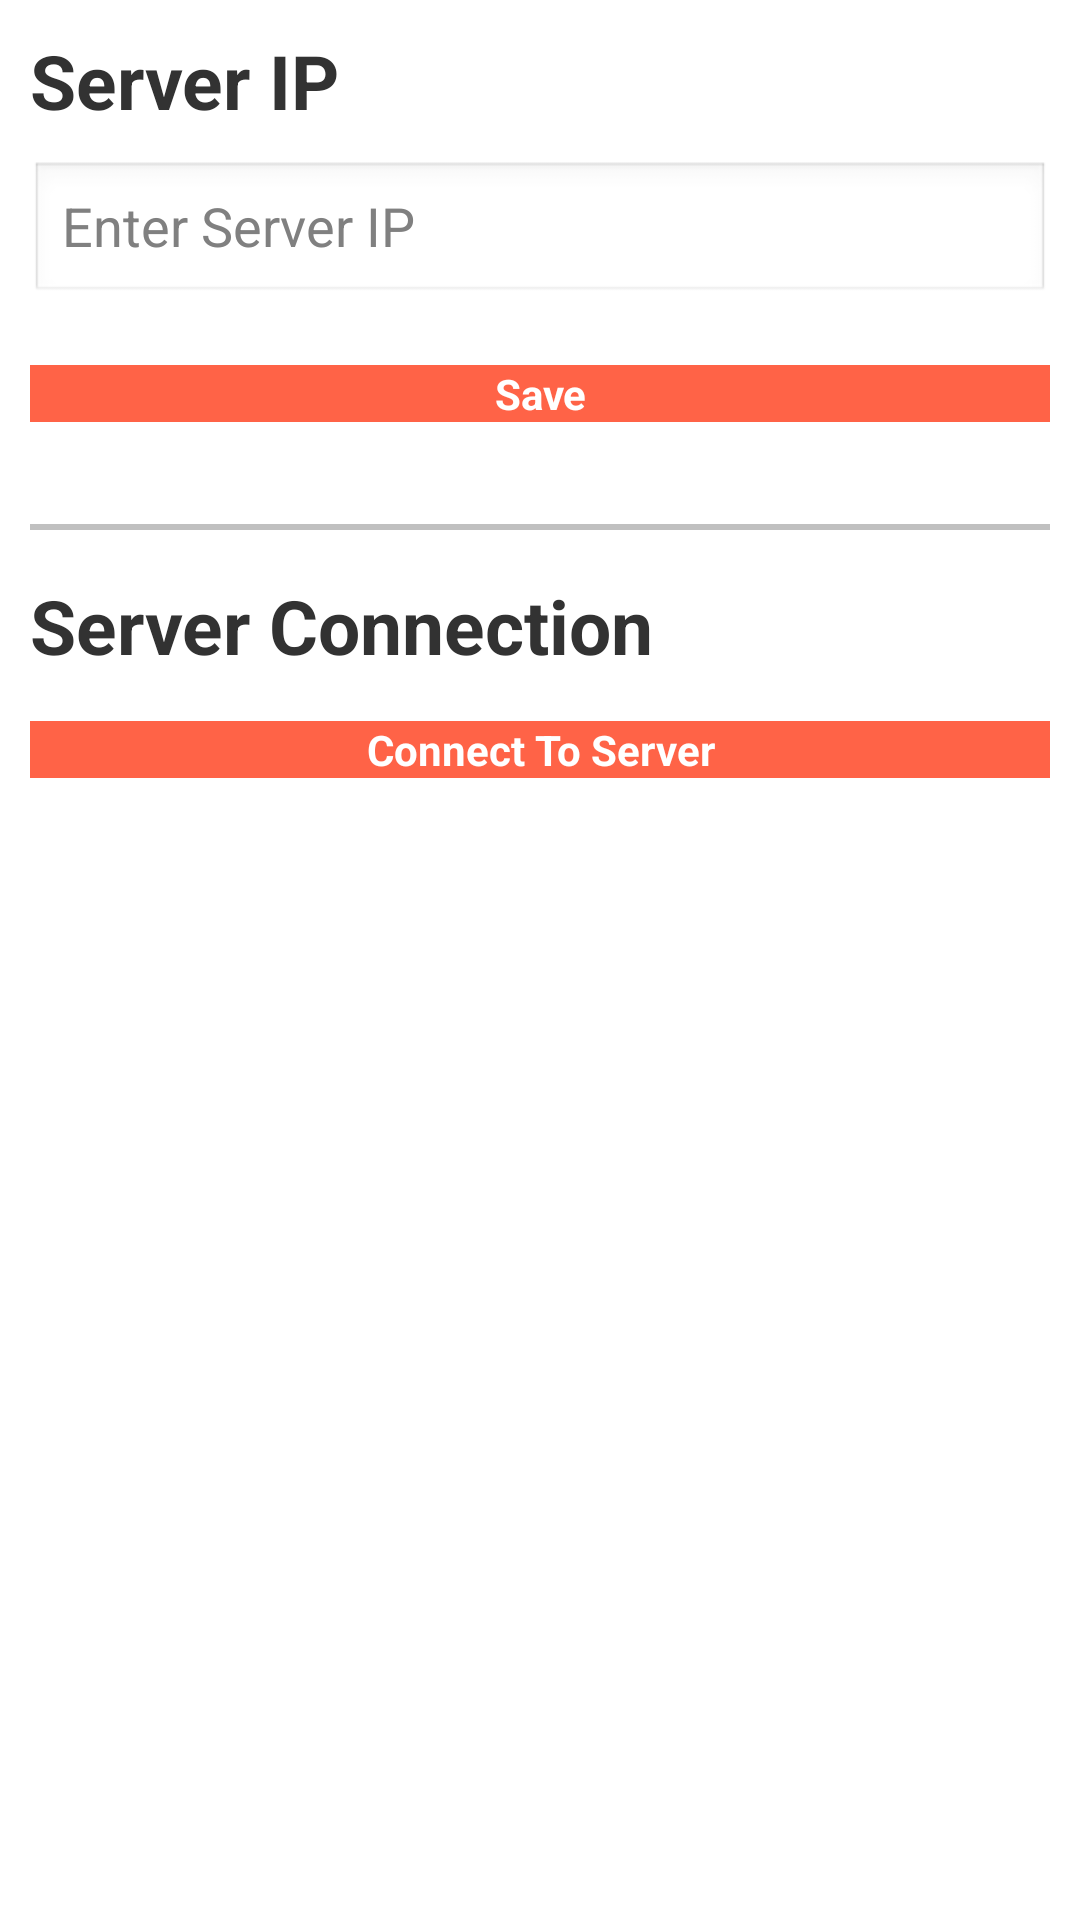

Write the Android layout XML for this screen, with the resource values it uses.
<!-- AndroidManifest.xml: application theme AppTheme -->
<!-- res/layout/activity_settings.xml -->
<?xml version="1.0" encoding="utf-8"?>

<ScrollView xmlns:android="http://schemas.android.com/apk/res/android"
    android:id="@+id/ScrollView1"
    android:layout_width="match_parent"
    android:layout_height="match_parent" >

    <LinearLayout
        android:layout_width="fill_parent"
        android:layout_height="wrap_content"
        android:orientation="vertical"
        android:padding="10dip" >

        <TextView
            android:layout_width="fill_parent"
            android:layout_height="wrap_content"
            android:text="@string/hostname"
            android:textSize="25sp"
            android:textStyle="bold" />

        <EditText
            android:id="@+id/hostname"
            android:layout_width="fill_parent"
            android:layout_height="wrap_content"
            android:layout_marginTop="10dp"
            android:hint="@string/hostname_input" />

        <TextView
            android:id="@+id/error_msg"
            android:layout_width="fill_parent"
            android:layout_height="wrap_content"
            android:padding="10dip"
            android:textColor="#e30000"
            android:textStyle="bold"
            android:visibility="gone" />

        <Button
            android:id="@+id/save"
            android:layout_width="fill_parent"
            android:layout_height="wrap_content"
            android:layout_marginTop="20dip"
            android:background="#ff6347"
            android:text="@string/save"
            android:textColor="#fff"
            android:textStyle="bold" />

        <TextView
            android:id="@+id/textView1"
            android:layout_width="wrap_content"
            android:layout_height="wrap_content"
            android:layout_marginTop="15dip" />

        <View
            android:layout_width="fill_parent"
            android:layout_height="2dp"
            android:background="#c0c0c0" />

        <TextView
            android:layout_width="fill_parent"
            android:layout_height="wrap_content"
            android:layout_marginBottom="15dip"
            android:layout_marginTop="15dip"
            android:text="@string/server_connection"
            android:textSize="25sp"
            android:textStyle="bold" />

        <Button
            android:id="@+id/server"
            android:layout_width="fill_parent"
            android:layout_height="wrap_content"
            android:background="#ff6347"
            android:text="@string/connect"
            android:textColor="#fff"
            android:textStyle="bold" />

        <TextView
            android:layout_width="fill_parent"
            android:layout_height="wrap_content"
            android:layout_marginBottom="15dip"
            android:layout_marginTop="15dip"
            android:text="@string/location"
            android:textSize="25sp"
            android:textStyle="bold"
            android:visibility="gone" />

        <Button
            android:id="@+id/location"
            android:layout_width="fill_parent"
            android:layout_height="wrap_content"
            android:background="#ff6347"
            android:text="@string/show_location"
            android:textColor="#fff"
            android:textStyle="bold"
            android:visibility="gone" />

        <TextView
            android:layout_width="wrap_content"
            android:layout_height="wrap_content"
            android:layout_marginTop="15dip" />

        <View
            android:layout_width="fill_parent"
            android:layout_height="2dp"
            android:visibility="gone"
            android:background="#c0c0c0" />

        <TextView
            android:layout_width="fill_parent"
            android:layout_height="wrap_content"
            android:layout_marginTop="15dip"
            android:text="@string/connection_status"
            android:textSize="25sp"
            android:visibility="gone"
            android:textStyle="bold" />

        <TextView
            android:id="@+id/connection_status"
            android:layout_width="fill_parent"
            android:layout_height="wrap_content"
            android:layout_marginTop="5dip"
            android:background="#FC0"
            android:gravity="center"
            android:visibility="gone"
            android:textColor="#FF0000"
            android:textSize="20sp"
            android:textStyle="bold" />
    </LinearLayout>

</ScrollView>
<!-- resources referenced by this layout -->
<resources>
  <string name="connect">Connect To Server</string>
  <string name="connection_status">Connection Status</string>
  <string name="hostname">Server IP</string>
  <string name="hostname_input">Enter Server IP</string>
  <string name="location">Your Devices</string>
  <string name="save">Save</string>
  <string name="server_connection">Server Connection</string>
  <string name="show_location">Show Device Location</string>
  <style name="AppTheme" parent="AppBaseTheme">
          
      </style>
  <style name="AppBaseTheme" parent="android:Theme.Light">
          
      </style>
</resources>
